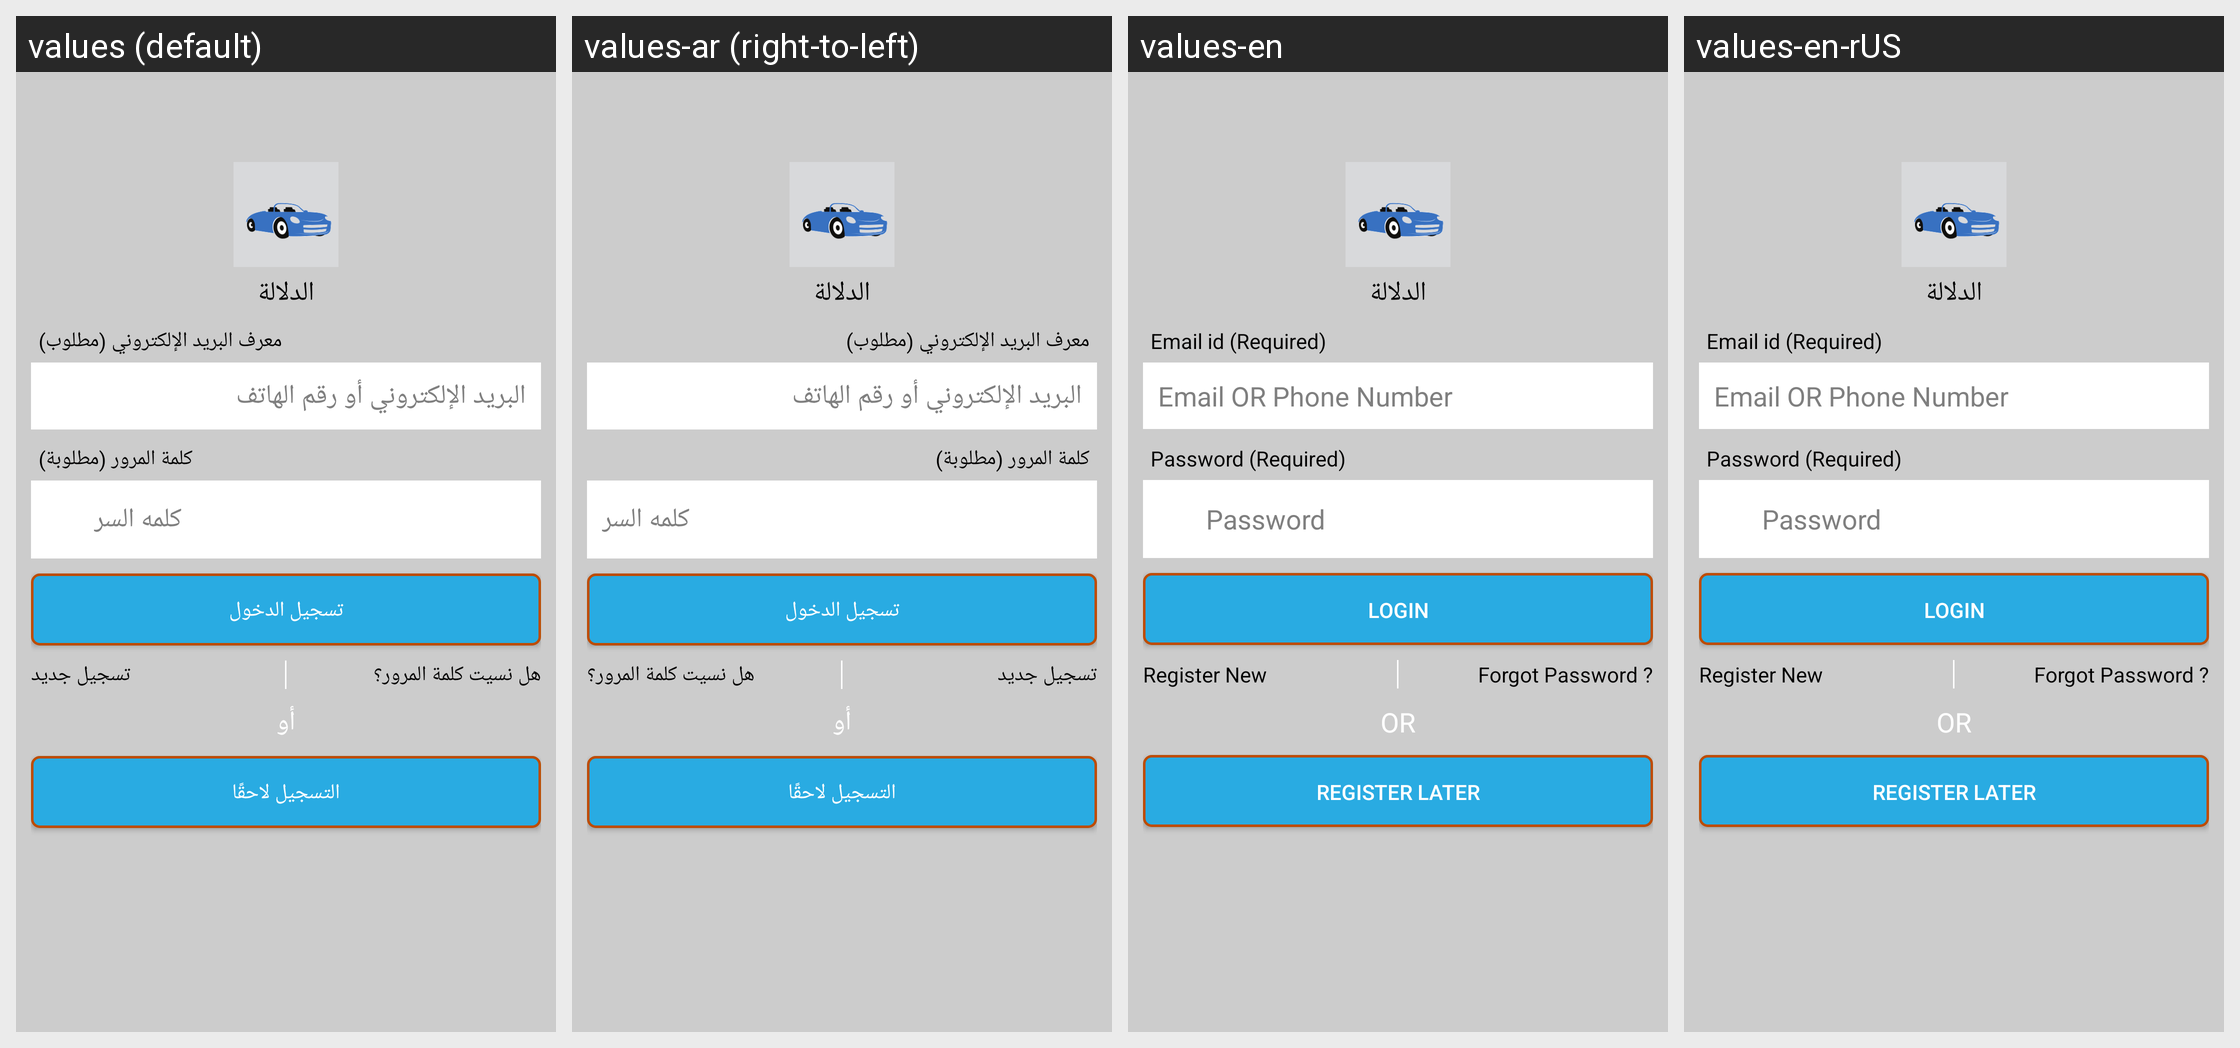

The same Android screen rendered under several of its app's locales, left to right. List the strings drawn on it with the default value and each locale's translation.
Android screen res/layout/activity_login.xml rendered under 4 locales, left to right: values (default), values-ar (right-to-left), values-en, values-en-rUS. Device: Nexus 5 (rendered at 1080×1920; each locale shown at half size, 540×960, under a caption strip naming it); theme AppTheme.NoActionBar.
Strings drawn on this screen, with the default value and each locale's value (text and hints the layout hard-codes, and strings that could not be matched under every locale, appear in the picture but are not listed):

app_name
  values: الدلالة
  values-ar: الدلالة  [not translated; the default value is used]
  values-en: الدلالة  [not translated; the default value is used]
  values-en-rUS: الدلالة  [not translated; the default value is used]

email_required
  values: معرف البريد الإلكتروني (مطلوب)
  values-ar: معرف البريد الإلكتروني (مطلوب)
  values-en: Email id (Required)
  values-en-rUS: Email id (Required)

email_or_phone
  values: البريد الإلكتروني أو رقم الهاتف
  values-ar: البريد الإلكتروني أو رقم الهاتف
  values-en: Email OR Phone Number
  values-en-rUS: Email OR Phone Number

password_required
  values: كلمة المرور (مطلوبة)
  values-ar: كلمة المرور (مطلوبة)
  values-en: Password (Required)
  values-en-rUS: Password (Required)

password
  values: كلمه السر
  values-ar: كلمه السر
  values-en: Password
  values-en-rUS: Password

login
  values: تسجيل الدخول
  values-ar: تسجيل الدخول
  values-en: Login
  values-en-rUS: Login

register_new
  values: تسجيل جديد
  values-ar: تسجيل جديد
  values-en: Register New
  values-en-rUS: Register New

forgot_password
  values: هل نسيت كلمة المرور؟
  values-ar: هل نسيت كلمة المرور؟
  values-en: Forgot Password ?
  values-en-rUS: Forgot Password ?

or
  values: أو
  values-ar: أو
  values-en: OR
  values-en-rUS: OR

register_later
  values: التسجيل لاحقًا
  values-ar: التسجيل لاحقًا
  values-en: Register Later
  values-en-rUS: Register Later
